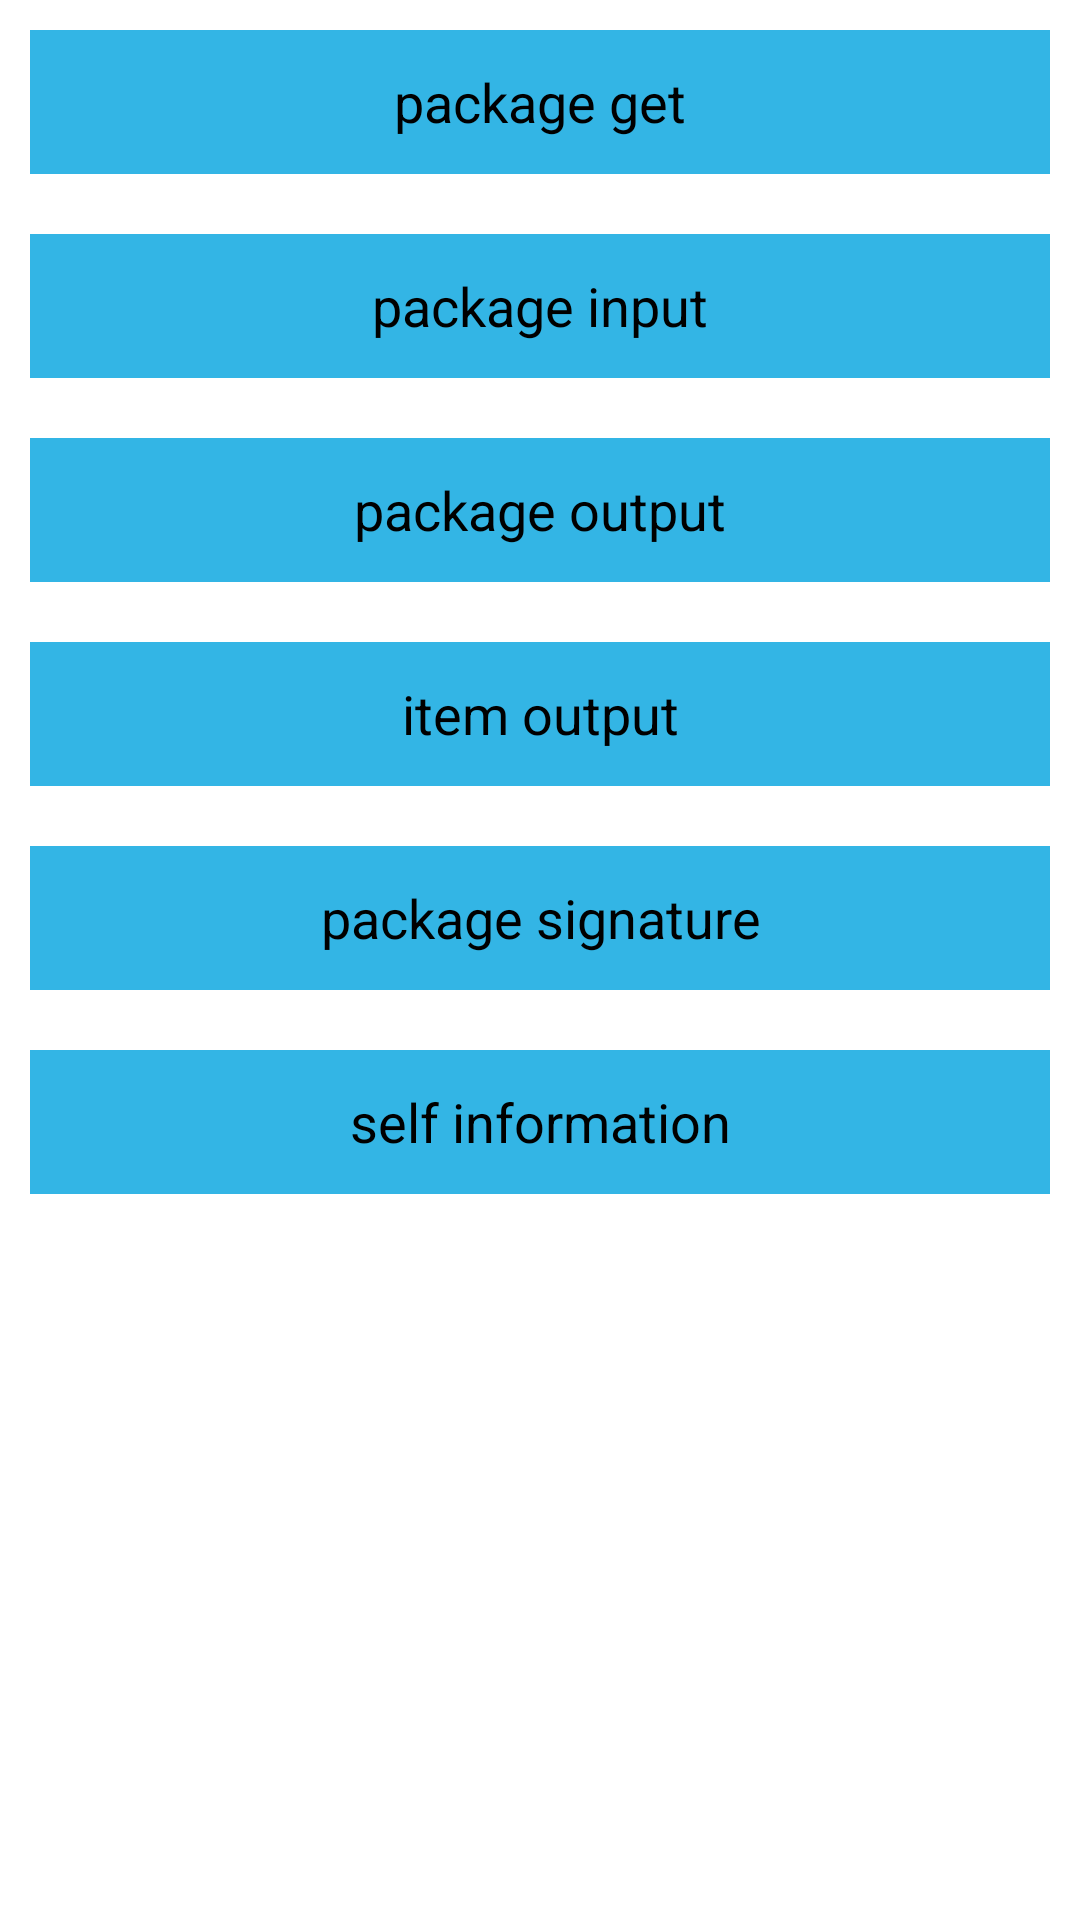

Here is an Android app screen rendered from its layout file. Give the layout XML and the strings, colors and styles it references.
<!-- AndroidManifest.xml: application theme AppTheme -->
<!-- res/layout/fragment_main.xml -->
<?xml version="1.0" encoding="utf-8"?>
<LinearLayout xmlns:android="http://schemas.android.com/apk/res/android"
              android:layout_width="match_parent"
              android:layout_height="match_parent"
              android:orientation="vertical"
              android:background="@android:color/background_light">

    <Button
        android:id="@+id/button_main_package_get"
        android:layout_width="match_parent"
        android:layout_height="wrap_content"
        android:text="@string/button_main_package_get"
        android:layout_margin="10dp"
        android:background="@android:color/holo_blue_light"
        android:padding="10dp"/>
    <Button
        android:id="@+id/button_main_package_input"
        android:layout_width="match_parent"
        android:layout_height="wrap_content"
        android:text="@string/button_main_package_input"
        android:layout_margin="10dp"
        android:background="@android:color/holo_blue_light"
        android:padding="10dp"/>
    <Button
        android:id="@+id/button_main_package_output"
        android:layout_width="match_parent"
        android:layout_height="wrap_content"
        android:text="@string/button_main_package_output"
        android:layout_margin="10dp"
        android:background="@android:color/holo_blue_light"
        android:padding="10dp"/>
    <Button
        android:id="@+id/button_main_item_output"
        android:layout_width="match_parent"
        android:layout_height="wrap_content"
        android:text="@string/button_main_item_output"
        android:layout_margin="10dp"
        android:background="@android:color/holo_blue_light"
        android:padding="10dp"/>
    <Button
        android:id="@+id/button_main_package_signature"
        android:layout_width="match_parent"
        android:layout_height="wrap_content"
        android:text="@string/button_main_package_signature"
        android:layout_margin="10dp"
        android:background="@android:color/holo_blue_light"
        android:padding="10dp"/>
    <Button
        android:id="@+id/button_main_user"
        android:layout_width="match_parent"
        android:layout_height="wrap_content"
        android:text="@string/button_main_user"
        android:layout_margin="10dp"
        android:background="@android:color/holo_blue_light"
        android:padding="10dp"/>

</LinearLayout>
<!-- resources referenced by this layout -->
<resources>
  <string name="button_main_item_output">item output</string>
  <string name="button_main_package_get">package get</string>
  <string name="button_main_package_input">package input</string>
  <string name="button_main_package_output">package output</string>
  <string name="button_main_package_signature">package signature</string>
  <string name="button_main_user">self information</string>
  <style name="AppTheme" parent="android:Theme.Holo.Light.DarkActionBar">
          
          <item name="colorPrimary">@color/colorPrimary</item>
          <item name="colorPrimaryDark">@color/colorPrimaryDark</item>
          <item name="colorAccent">@color/colorAccent</item>
      </style>
  <color name="colorPrimary">#3F51B5</color>
  <color name="colorPrimaryDark">#303F9F</color>
  <color name="colorAccent">#FF4081</color>
</resources>
